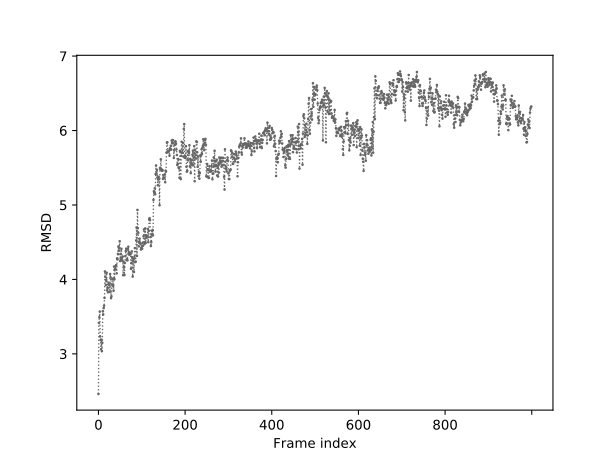

The file beside this chart, header and first rows:
0	2.461
1	3.415
2	3.491
3	3.568
4	3.234
5	3.185
6	3.061
7	3.191
8	3.036
9	3.149
10	3.573
11	3.529
12	3.614
13	3.646
14	3.752
15	4.107
16	4.035
17	3.926
18	3.992
19	4.090
20	3.853
21	3.894
22	3.827
23	3.957
24	3.937
25	3.925
26	3.832
27	4.073
28	4.028
29	3.748
30	3.773
31	3.932
32	4.004
33	4.010
34	3.911
35	3.848
36	4.173
37	4.003
38	4.135
39	4.140
40	4.182
41	4.193
42	4.081
43	4.283
44	4.269
45	4.342
46	4.442
47	4.387
48	4.423
49	4.513
50	4.247
51	4.342
52	4.270
53	4.411
54	4.285
55	4.250
56	4.307
57	4.056
58	4.234
59	4.164
60	4.059
... 939 more rows
